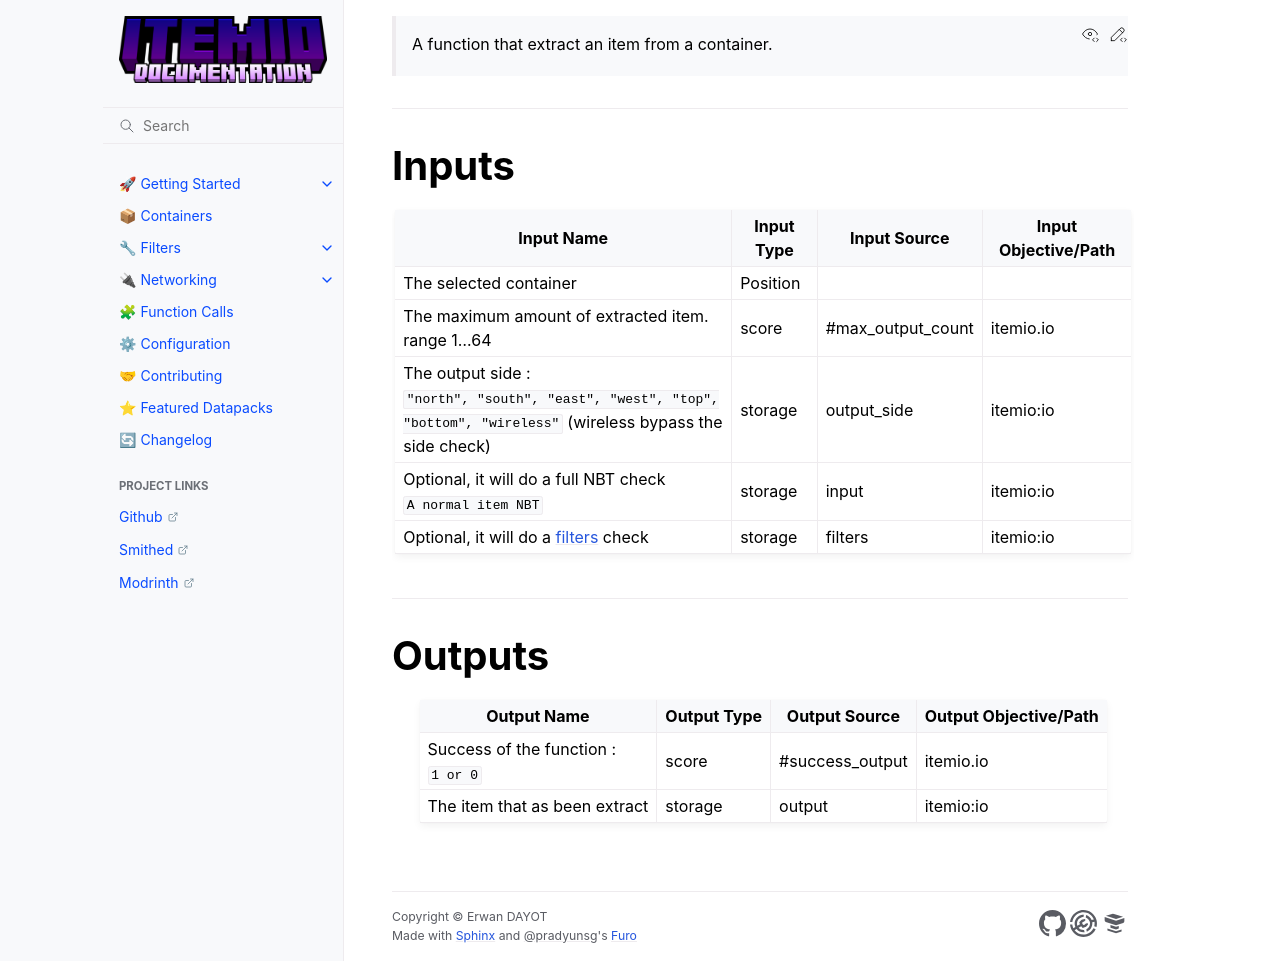

repository: edayot/ItemIO · page: function_calls/output.html · generator: sphinx

> A function that extract an item from a container.

---

### Inputs

| Input Name                                                        | Input Type   | Input Source             | Input Objective/Path             | 
| ---                                                               | ---          | ---                      | ---                              |
| The selected container                                            | Position     |                          |                                  |
| The maximum amount of extracted item.<br> range 1..64             | score        | #max_output_count       | itemio.io                        | 
| The output side : <br>```"north", "south", "east", "west", "top", "bottom", "wireless"``` (wireless bypass the side check)                | storage      | output_side               | itemio:io                        |
| Optional, it will do a full NBT check<br> `A normal item NBT`     | storage      | input                    | itemio:io                        |
| Optional, it will do a [filters](https://edayot.github.io/ItemIO/filters/index.html) check                             | storage      | filters                    | itemio:io                        |

---

### Outputs

| Output Name                                       | Output Type  | Output Source            | Output Objective/Path            |
| ---                                               | ---          | ---                      | ---                              |
| Success of the function : <br>`1 or 0`            | score        | #success_output          | itemio.io                        | 
| The item that as been extract                     | storage      | output                   | itemio:io                        |
